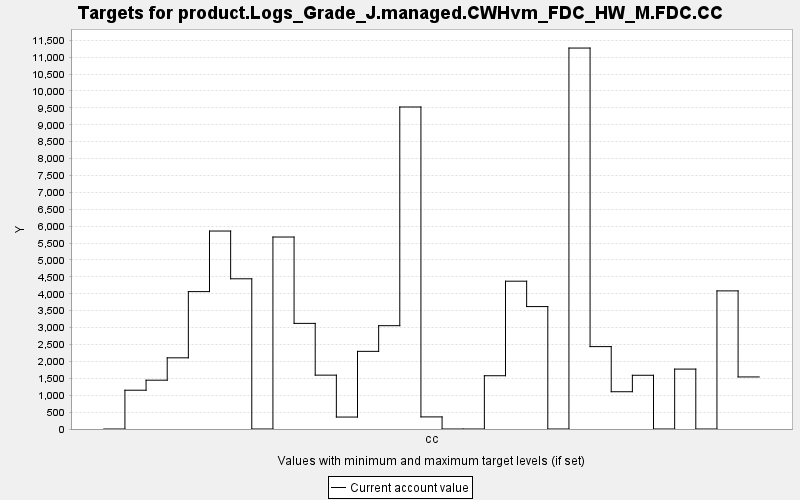

The file beside this chart, header and first rows:
TARGET, PERIOD, YEAR, PERIODWIDTH, MINIMUM, MAXIMUM, MINWEIGHT, MAXWEIGHT, CURRENT, SUMMARY
product.Logs_Grade_J.managed.CWHvm_FDC_H…, 0, 0, 10.0, 0.0, 10000, 1.0, 1.0, 0.0, 0.0
product.Logs_Grade_J.managed.CWHvm_FDC_H…, 1, 10, 10.0, 0.0, 10000, 1.0, 1.0, 1147, 0.0
product.Logs_Grade_J.managed.CWHvm_FDC_H…, 2, 20, 10.0, 0.0, 10000, 1.0, 1.0, 1444, 0.0
product.Logs_Grade_J.managed.CWHvm_FDC_H…, 3, 30, 10.0, 0.0, 10000, 1.0, 1.0, 2106, 0.0
product.Logs_Grade_J.managed.CWHvm_FDC_H…, 4, 40, 10.0, 0.0, 10000, 1.0, 1.0, 4064, 0.0
product.Logs_Grade_J.managed.CWHvm_FDC_H…, 5, 50, 10.0, 0.0, 10000, 1.0, 1.0, 5856, 0.0
product.Logs_Grade_J.managed.CWHvm_FDC_H…, 6, 60, 10.0, 0.0, 10000, 1.0, 1.0, 4444, 0.0
product.Logs_Grade_J.managed.CWHvm_FDC_H…, 7, 70, 10.0, 0.0, 10000, 1.0, 1.0, 0.0, 0.0
product.Logs_Grade_J.managed.CWHvm_FDC_H…, 8, 80, 10.0, 0.0, 10000, 1.0, 1.0, 5679, 0.0
product.Logs_Grade_J.managed.CWHvm_FDC_H…, 9, 90, 10.0, 0.0, 10000, 1.0, 1.0, 3125, 0.0
product.Logs_Grade_J.managed.CWHvm_FDC_H…, 10, 100, 10.0, 0.0, 10000, 1.0, 1.0, 1593, 0.0
product.Logs_Grade_J.managed.CWHvm_FDC_H…, 11, 110, 10.0, 0.0, 10000, 1.0, 1.0, 353.6, 0.0
product.Logs_Grade_J.managed.CWHvm_FDC_H…, 12, 120, 10.0, 0.0, 10000, 1.0, 1.0, 2297, 0.0
product.Logs_Grade_J.managed.CWHvm_FDC_H…, 13, 130, 10.0, 0.0, 10000, 1.0, 1.0, 3057, 0.0
product.Logs_Grade_J.managed.CWHvm_FDC_H…, 14, 140, 10.0, 0.0, 10000, 1.0, 1.0, 9526, 0.0
product.Logs_Grade_J.managed.CWHvm_FDC_H…, 15, 150, 10.0, 0.0, 10000, 1.0, 1.0, 357.9, 0.0
product.Logs_Grade_J.managed.CWHvm_FDC_H…, 16, 160, 10.0, 0.0, 10000, 1.0, 1.0, 0.0, 0.0
product.Logs_Grade_J.managed.CWHvm_FDC_H…, 17, 170, 10.0, 0.0, 10000, 1.0, 1.0, 0.0, 0.0
product.Logs_Grade_J.managed.CWHvm_FDC_H…, 18, 180, 10.0, 0.0, 10000, 1.0, 1.0, 1576, 0.0
product.Logs_Grade_J.managed.CWHvm_FDC_H…, 19, 190, 10.0, 0.0, 10000, 1.0, 1.0, 4373, 0.0
product.Logs_Grade_J.managed.CWHvm_FDC_H…, 20, 200, 10.0, 0.0, 10000, 1.0, 1.0, 3622, 0.0
product.Logs_Grade_J.managed.CWHvm_FDC_H…, 21, 210, 10.0, 0.0, 10000, 1.0, 1.0, 0.0, 0.0
product.Logs_Grade_J.managed.CWHvm_FDC_H…, 22, 220, 10.0, 0.0, 10000, 1.0, 1.0, 11269, 0.0
product.Logs_Grade_J.managed.CWHvm_FDC_H…, 23, 230, 10.0, 0.0, 10000, 1.0, 1.0, 2438, 0.0
product.Logs_Grade_J.managed.CWHvm_FDC_H…, 24, 240, 10.0, 0.0, 10000, 1.0, 1.0, 1103, 0.0
product.Logs_Grade_J.managed.CWHvm_FDC_H…, 25, 250, 10.0, 0.0, 10000, 1.0, 1.0, 1589, 0.0
product.Logs_Grade_J.managed.CWHvm_FDC_H…, 26, 260, 10.0, 0.0, 10000, 1.0, 1.0, 0.0, 0.0
product.Logs_Grade_J.managed.CWHvm_FDC_H…, 27, 270, 10.0, 0.0, 10000, 1.0, 1.0, 1772, 0.0
product.Logs_Grade_J.managed.CWHvm_FDC_H…, 28, 280, 10.0, 0.0, 10000, 1.0, 1.0, 0.0, 0.0
product.Logs_Grade_J.managed.CWHvm_FDC_H…, 29, 290, 10.0, 0.0, 10000, 1.0, 1.0, 4086, 0.0
product.Logs_Grade_J.managed.CWHvm_FDC_H…, 30, 300, 10.0, 0.0, 10000, 1.0, 1.0, 1540, 0.0
